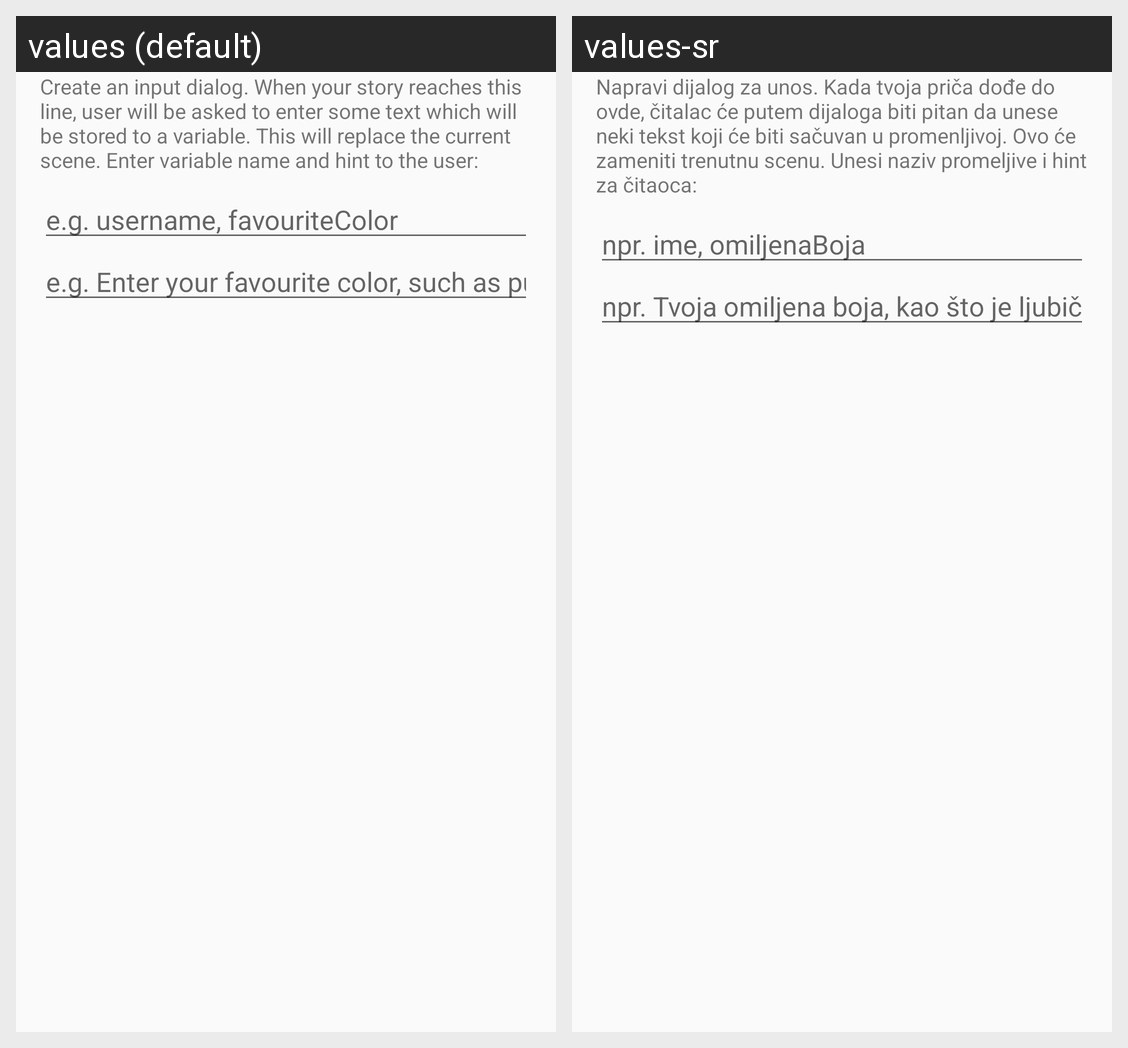

The Android screen above is rendered under two locales of the same app. Produce the string resources it draws, with the default and per-locale values.
Android screen res/layout/dialog_add_input.xml rendered under 2 locales, left to right: values (default), values-sr. Device: Nexus 5 (rendered at 1080×1920; each locale shown at half size, 540×960, under a caption strip naming it); theme AppTheme.
Strings drawn on this screen, with the default value and each locale's value (text and hints the layout hard-codes, and strings that could not be matched under every locale, appear in the picture but are not listed):

dialog_addinput_text
  values: Create an input dialog. When your story reaches this line, user will be asked to enter some text which will be stored to a variable. This will replace the current scene. Enter variable name and hint to the user:
  values-sr: Napravi dijalog za unos. Kada tvoja priča dođe do ovde, čitalac će putem dijaloga biti pitan da unese neki tekst koji će biti sačuvan u promenljivoj. Ovo će zameniti trenutnu scenu. Unesi naziv promeljive i hint za čitaoca:

dialog_addinput_variable_hint
  values: e.g. username, favouriteColor
  values-sr: npr. ime, omiljenaBoja

dialog_addinput_hint_hint
  values: e.g. Enter your favourite color, such as purple
  values-sr: npr. Tvoja omiljena boja, kao što je ljubičasta
